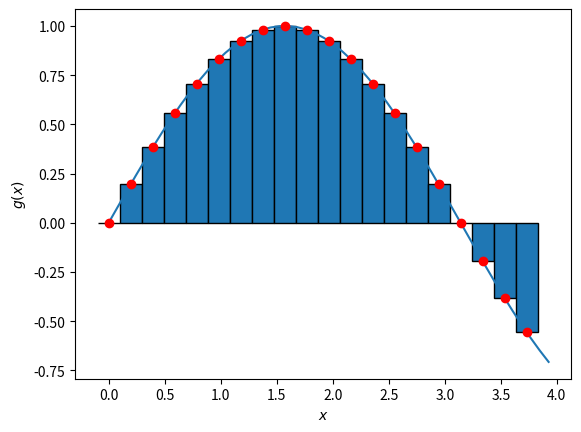
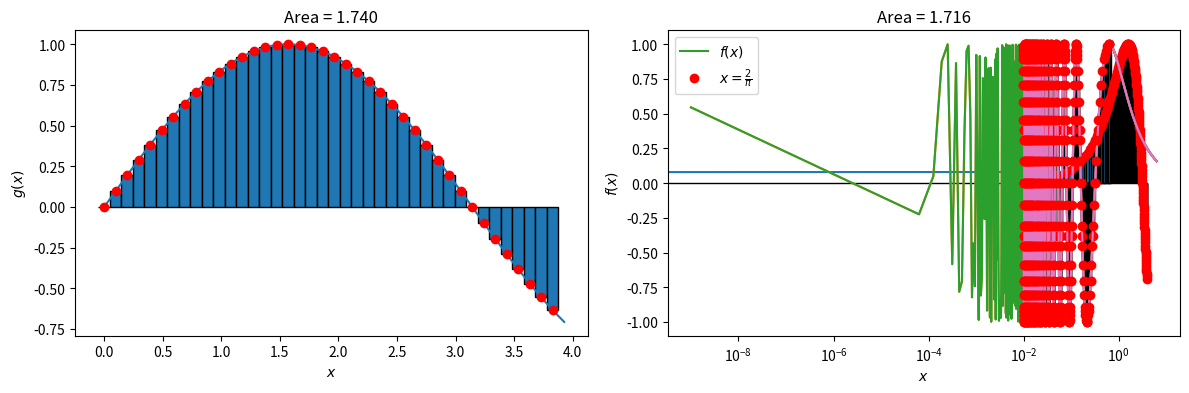

Write the Python code that produced these figures, in order.
"""
Numerical Integration
---------------------

Here is an introduction to Numerical Integration with Python!
"""
import matplotlib as mpl
import matplotlib.pyplot as plt
import numpy as np

###############################################################################
# Let's look at a simple function:
#
# .. math::
#
#     g(x) = \sin(x)
#
# which we know the analytical integral as:
#
# .. math::
#
#     G(x) = - \cos(x)
#
# and let's integrate that from 0 to :math:`\frac{5\pi}{4}`. Analytically, this is:
#
# .. math::
#
#     \int_0^{\frac{5\pi}{4}} g(x) \, dx = - \cos(x) |_0^{\frac{5\pi}{4}} = - \cos(\frac{5\pi}{4}) + \cos(0) = \frac{\sqrt{2}}{2} + 1 = 1.7071

np.sqrt(2) / 2 + 1

###############################################################################
# We can visualize this as the area under the curve - which is all a numerical
# integral is; an approximation of the area under the curve.
# To do a numerical integration, we simply discretize our x space and then
# evaluate our function. Once we have that, we can sum the evaluation and
# multiply by the discretization factor to yield the effective area under the
# curve.
#
# So let's discretize :math:`g(x)` into several rectangles which we can use to
# solve for the area under this curve.


g = lambda x: np.sin(x)
a, b = 0, 5 * np.pi / 4

y = np.linspace(a, b)

dy = np.pi / 16
yy = np.arange(a, b, dy)


def plot_rects(xx, f, delta):
    for v in xx:
        value = f(v)
        if value >= 0.0:
            loc = 0.0
            h = value
        else:
            loc = value
            h = 0 - value
        r = mpl.patches.Rectangle(
            (v - delta / 2.0, loc), width=delta, height=h, edgecolor="k", linewidth=1
        )
        plt.gca().add_patch(r)
    return


def plot_g():
    plt.plot(y, g(y))
    plt.plot(yy, g(yy), "ro")

    plot_rects(yy, g, dy)

    plt.xlabel("$x$")
    plt.ylabel("$g(x)$")


plot_g()
plt.show()

###############################################################################
# So now we can sum the areas of all of those rectangles to get an
# approximation of the area under the curve (the integral)
np.sum(g(yy - (dy / 2)) * dy)


# That's not too bad considering our rectangles do not perfectly follow the
# curve. Let's now try choosing a :math:`\Delta x` value that will increase the
# sampling creating finer spaced rectangles to improve our approximation.

dy = np.pi / 32
yy = np.arange(a, b, dy)

plt.figure(figsize=(12, 4))
plt.subplot(1, 2, 1)
plot_g()
plt.title("Area = {:.3f}".format(np.sum(g(yy) * dy)))

plt.subplot(1, 2, 2)

dy = np.pi / 128
yy = np.arange(a, b, dy)

plot_g()
plt.title("Area = {:.3f}".format(np.sum(g(yy) * dy)))

plt.tight_layout()
plt.show()


###############################################################################

np.sum(g(yy) * dy)

###############################################################################
# Now that's much better! as we decrease the :math:`\Delta x` value, we see the
# apprximationm start to converge on the analtical answer for the integral.
# The rectangles appear to be consistently overestimating the integral.
#
# Integrating a Complex Function
# ~~~~~~~~~~~~~~~~~~~~~~~~~~~~~~
#
# Now let's apply that concept to numerically integrate a more complex function
# such as:
#
# .. math::
#
#     f(x) = \sin(\frac{1}{x})
#
# from 0 to :math:`2\pi`. This allows us to really showcase where numerical
# integration benefits as I don't even know where to begin when it comes to
# analytically integrating that.

f = lambda x: np.sin(1 / x)

###############################################################################
# To do so, we'll need to define a range of x values on which to evaluate the
# function. Let's try out a few different sets of x values to plot the values
# of :math:`f(x)` to gain insight into how this function behaves.
#
# First, let's see what happens when we plot this function at linear intervals
# between 0 and :math:`2\pi` (note that we cannont have a division by zero, so our
# lower boound must be some small value, not 0: we'll use :math:`10^{-9}`.

num = 100000
zero = 1e-9

# Create an array of x values to evaluate
x = np.linspace(zero, 2 * np.pi, num)

# Evaluate and plot the values
plt.plot(x, f(x))
plt.xlabel("$x$")
plt.ylabel("$f(x)$")
plt.show()

###############################################################################
# Huh, that's weird. The function behaves quite different from a typical :math:`\sin`
# function and we appear to see some sort of decay - let's look into that a bit
# more. *At what x value are we seeing a change from oscillatory behavior to
# a decay?*
#
# From visual inspection, it looks like some value above :math:`\frac{1}{\pi}`
# (0.318). Let's reevaluate the function from that x value onward.
# Then find the maximum and see what interval of :math:`\pi` is causing the change
# in behavior.

subset = np.linspace(0.3, 2 * np.pi, num)
subset[np.argmax(f(subset))] * np.pi

###############################################################################
# Aha! It appears that the x value of :math:`\frac{2}{\pi}` marks the start of
# decay. This makes sense because :math:`\sin(1/2/\pi) = \sin(\pi/2) = 1`

plt.plot(x, f(x), label="$f(x)$")
plt.plot(2.0 / np.pi, f(2.0 / np.pi), "ro", label=r"$x=\frac{2}{\pi}$")
plt.legend()
plt.xlabel("$x$")
plt.ylabel("$f(x)$")
plt.show()

###############################################################################
# So now we know that have a speration point in our function - this might come
# in handy later. as we may have to treat those two regions of the function
# separately when numerically integrating.
#
# Now, let's explore the jumbled up portion of the plot for very low x values.
# There appears to be some high frequency oscillation between -1 and 1, but we
# can't really tell. To do this, let's create an exponentially varying x
# space to evaluate our function which will bring out finer sampling for lower
# values and see how the function behaves as x approaches zero.

x = np.geomspace(1e-2, 2 * np.pi, num)

plt.plot(x, f(x))
plt.gca().set_xscale("log")
plt.xlabel("$x$")
plt.ylabel("$f(x)$")
plt.show()

###############################################################################
# Now that's cool! :math:`f(x)` appears to have increasing frequency as x
# approaches zero. This is quite different from a normal :math:`\sin` function where
# we don't see any frequency change at all. This frequency variation will
# definitely pose a challenge for our numerical integration as we will need to
# make sure we properly sample this signal without aliasing.
#
# Let's see if we can come up with an equation for capturing that frequency
# variation as something we can use to build out our values that we will use
# for the numerical integration.
#
# First, let's evaluate our function between integer changes in :math:`\pi` to see
# how :math:`f(x)` oscilates between -1 and 1. We know from above that the last
# value of 1 occurred at :math:`\frac{2}{\pi}`, so let's use decreasing values from
# there.

f(3.0 / np.pi)


###############################################################################
f(3.0 / (2.0 * np.pi))


###############################################################################
f(2.0 / (3 * np.pi))


###############################################################################
f(2.0 / (4 * np.pi))


###############################################################################
f(2.0 / (5 * np.pi))

###############################################################################
# So this is interesting. I'm seeing a weird pattern where :math:`\frac{2}{n \pi}`
# appears to oscillate :math:`f(x)` between -1 and 1. Let's test this out.

xx = lambda n: 2 / (n * np.pi)
nn = 65
n = np.arange(1, nn)
xn = xx(n)

plt.plot(xn, f(xn), "ro")
plt.plot(x, f(x))
plt.gca().set_xscale("log")
plt.xlabel("$x$")
plt.ylabel("$f(x)$")
plt.show()


###############################################################################
# It appears that the equation :math:`\frac{2}{n \pi}` captures the oscilatory
# behavior of :math:`f(x)` quite well! We see that it marks the minimums, maximums,
# and zero-cross points for every period of :math:`f(x)`. This is just what we need
# to effectively integrate :math:`f(x)`.
#
# To start integrating this function, we simply need to sample several times
# between values of :math:`n`. Doing so is as simple as bumping up the number of
# setting a step size in ``numpy``'s ``arange`` method. Let's use a step size of
# 0.25 as that will give us 4 values between each cross-over and the min/max
# point. Let's see if that gives us a visually pleasing approximation of our
# function.


def plot_f():
    plt.gca().set_xscale("log")
    plt.plot(x, f(x))
    plt.plot(xn, f(xn), "ro")

    for i, v in enumerate(xn):
        if i == len(xn) - 1:
            continue
        value = f(v)
        if value >= 0.0:
            loc = 0.0
            h = value
        else:
            loc = value
            h = 0 - value
        delta = abs(xn[i] - xn[i + 1])
        r = mpl.patches.Rectangle(
            (v - delta / 2, loc), width=delta, height=h, edgecolor="k", linewidth=1
        )
        plt.gca().add_patch(r)
    plt.xlabel("$x$")
    plt.ylabel("$f(x)$")
    return


###############################################################################

dx = 0.25
n = np.arange(1, nn, step=dx)
xn = xx(n)

plot_f()
plt.show()

###############################################################################
# That looks decent, but I think we can do better. Let's try 0.1 for 10 samples
# between the cross overs and the min/max

dn = 0.1
# 1/np.pi**2
n = np.arange(1, nn, step=dn)
xn = xx(n)

plot_f()
plt.show()


###############################################################################
# Now that looks pretty darn good! How about we try integrating :math:`f(x)` now!
# To do so, we simply take our values and multiply by the :math:`\Delta x` value
# (the rectangle widths). It's important to note here that :math:`\Delta x` is not a
# constant this time, so well need to compute an array of all of our
# :math:`\Delta x` values first.

dx = np.pi / (128 * 4)
x = np.arange(2 / np.pi, 2 * np.pi, step=dx)
right = np.sum(f(x) * dx)
right

###############################################################################
# The right side there is pretty good
# (`check with wolfram alpha <https://www.wolframalpha.com/input/?i=integrate+sin+1%2Fx+dx+from+x%3D2%2Fpi+to+2pi>`_)


def compute_left(dn, nn=1000):
    n = np.arange(1, nn, step=dn)
    xn = xx(n)
    dx = np.abs(np.diff(xn))
    return np.sum(f(xn)[:-1] * dx)


left = compute_left(dn)
left

###############################################################################
# Well that's not very good as we know the true value for the left side to be
# 0.164619 `from Wolfram Alpha <https://www.wolframalpha.com/input/?i=integrate+sin+1%2Fx+dx+from+x%3D0+to+2%2Fpi+>`_.
# Let's see if increasing the discretization helps.


left = compute_left(0.0001)
left


###############################################################################
left + right

###############################################################################
# The full integral is known to be 2.26277 from `Wolfram Alpha <https://www.wolframalpha.com/input/?i=integrate+sin+1%2Fx+dx+from+x%3D0+to+2pi>`_
# so that's not too bad of an approximation!
#
# And there you have it! The integral of :math:`\sin(\frac{1}{x})` has been
# numerically integrated!
